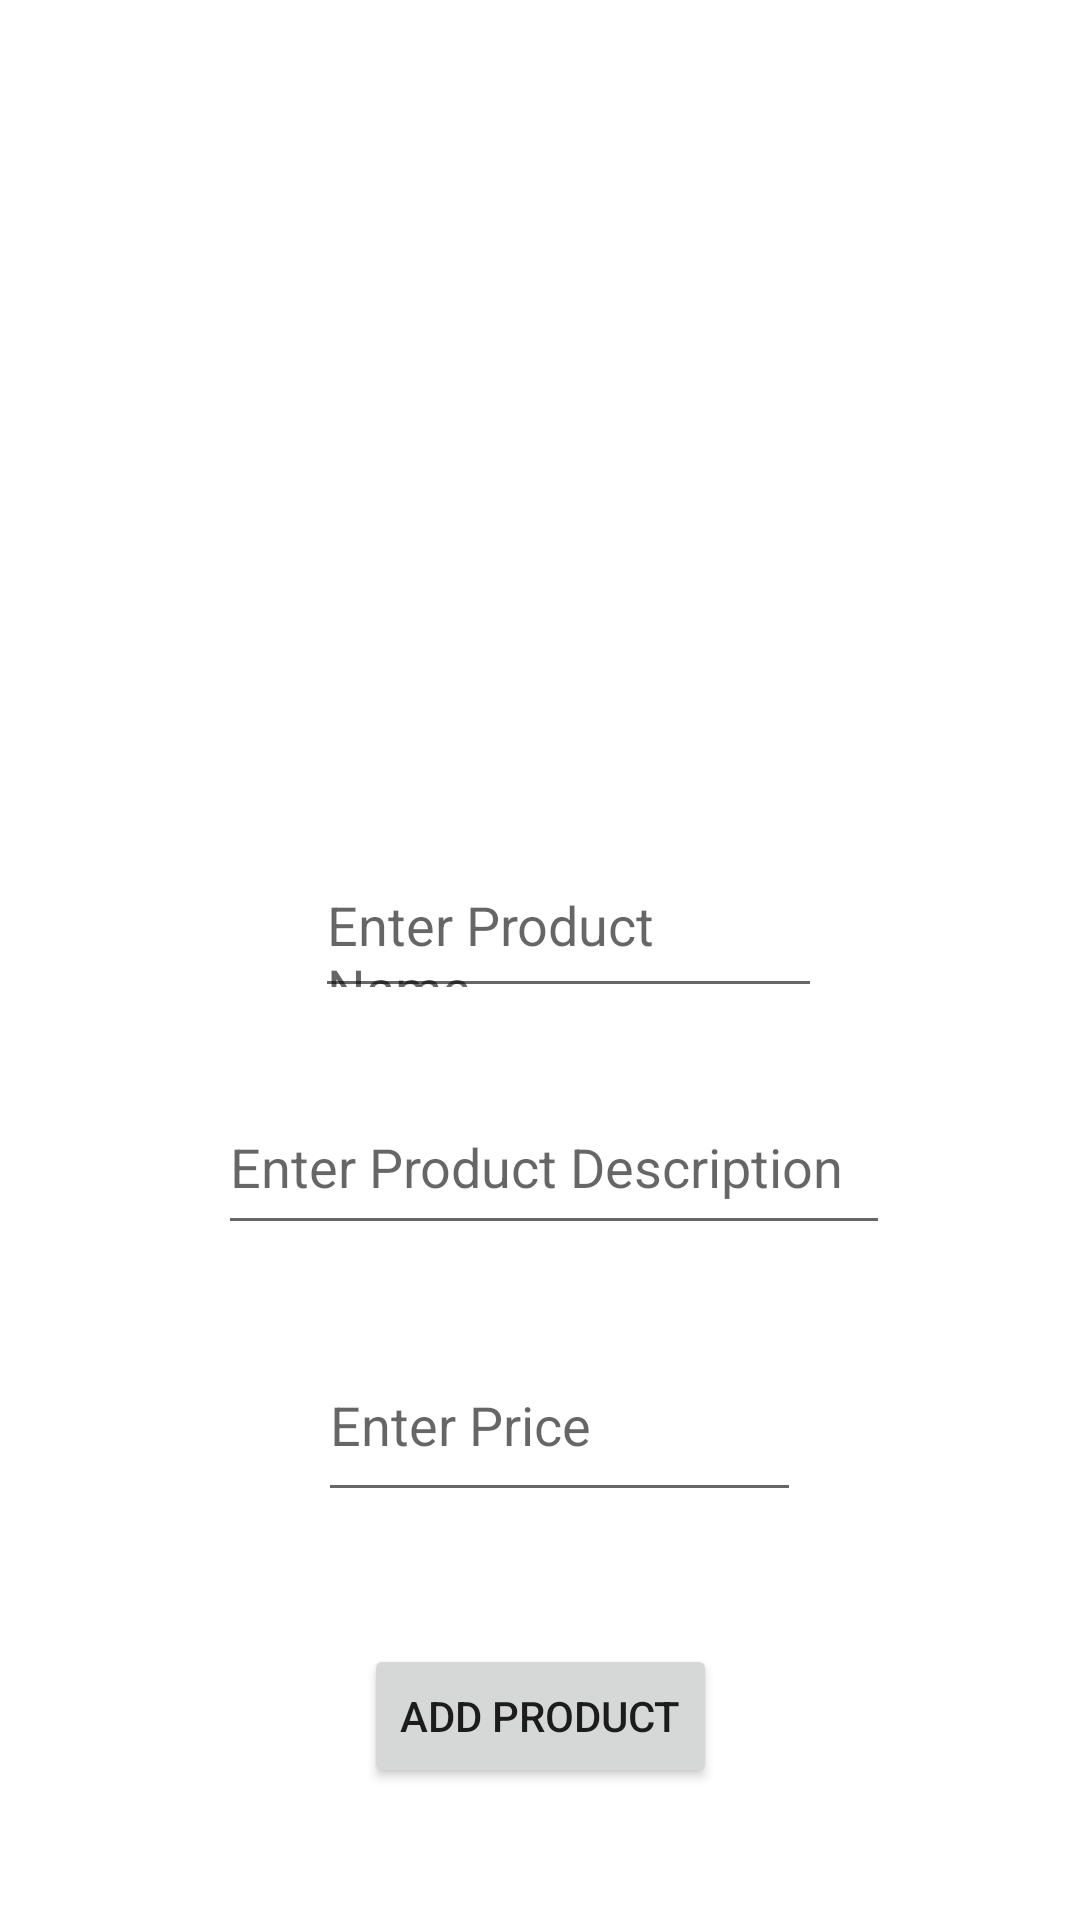

Android layout source for this screen:
<!-- AndroidManifest.xml: application theme Theme.De_ichiraku -->
<!-- res/layout/activity_admin_add_product.xml -->
<?xml version="1.0" encoding="utf-8"?>
<androidx.constraintlayout.widget.ConstraintLayout xmlns:android="http://schemas.android.com/apk/res/android"
    xmlns:app="http://schemas.android.com/apk/res-auto"
    xmlns:tools="http://schemas.android.com/tools"
    android:layout_width="match_parent"
    android:layout_height="match_parent"
    tools:context=".AdminAddProduct">

    <ImageView
        android:id="@+id/prodImage"
        android:layout_width="210dp"
        android:layout_height="204dp"
        app:layout_constraintBottom_toTopOf="@+id/prodName"
        app:layout_constraintEnd_toEndOf="parent"
        app:layout_constraintHorizontal_bias="0.497"
        app:layout_constraintStart_toStartOf="parent"
        app:layout_constraintTop_toTopOf="parent"
        app:layout_constraintVertical_bias="0.627"
        app:srcCompat="@drawable/imggallery" />

    <EditText
        android:id="@+id/prodName"
        android:layout_width="169dp"
        android:layout_height="50dp"
        android:layout_marginBottom="24dp"
        android:hint="Enter Product Name"
        app:layout_constraintBottom_toTopOf="@+id/productDes"
        app:layout_constraintEnd_toEndOf="parent"
        app:layout_constraintHorizontal_bias="0.549"
        app:layout_constraintStart_toStartOf="parent" />

    <EditText
        android:id="@+id/productDes"
        android:layout_width="224dp"
        android:layout_height="55dp"
        android:layout_marginBottom="28dp"
        android:hint="Enter Product Description"
        app:layout_constraintBottom_toTopOf="@+id/prodPrice"
        app:layout_constraintEnd_toEndOf="parent"
        app:layout_constraintHorizontal_bias="0.534"
        app:layout_constraintStart_toStartOf="parent" />

    <EditText
        android:id="@+id/prodPrice"
        android:layout_width="161dp"
        android:layout_height="61dp"
        android:layout_marginBottom="136dp"
        android:hint="Enter Price"
        app:layout_constraintBottom_toBottomOf="parent"
        app:layout_constraintEnd_toEndOf="parent"
        app:layout_constraintHorizontal_bias="0.532"
        app:layout_constraintStart_toStartOf="parent" />

    <Button
        android:id="@+id/addProd"
        android:layout_width="wrap_content"
        android:layout_height="wrap_content"
        android:text="Add Product"
        app:layout_constraintBottom_toBottomOf="parent"
        app:layout_constraintEnd_toEndOf="parent"
        app:layout_constraintStart_toStartOf="parent"
        app:layout_constraintTop_toBottomOf="@+id/prodPrice" />
</androidx.constraintlayout.widget.ConstraintLayout>
<!-- resources referenced by this layout -->
<resources>
  <style name="Theme.De_ichiraku" parent="Theme.MaterialComponents.DayNight.NoActionBar">
          
          <item name="colorPrimary">@color/purple_500</item>
          <item name="colorPrimaryVariant">@color/purple_700</item>
          <item name="colorOnPrimary">@color/white</item>
          
          <item name="colorSecondary">@color/teal_200</item>
          <item name="colorSecondaryVariant">@color/teal_700</item>
          <item name="colorOnSecondary">@color/black</item>
          
          <item name="android:statusBarColor" tools:targetApi="l">?attr/colorPrimaryVariant</item>
          
      </style>
  <color name="purple_500">#FF6200EE</color>
  <color name="purple_700">#FF3700B3</color>
  <color name="white">#FFFFFFFF</color>
  <color name="teal_200">#FF03DAC5</color>
  <color name="teal_700">#FF018786</color>
  <color name="black">#FF000000</color>
</resources>
